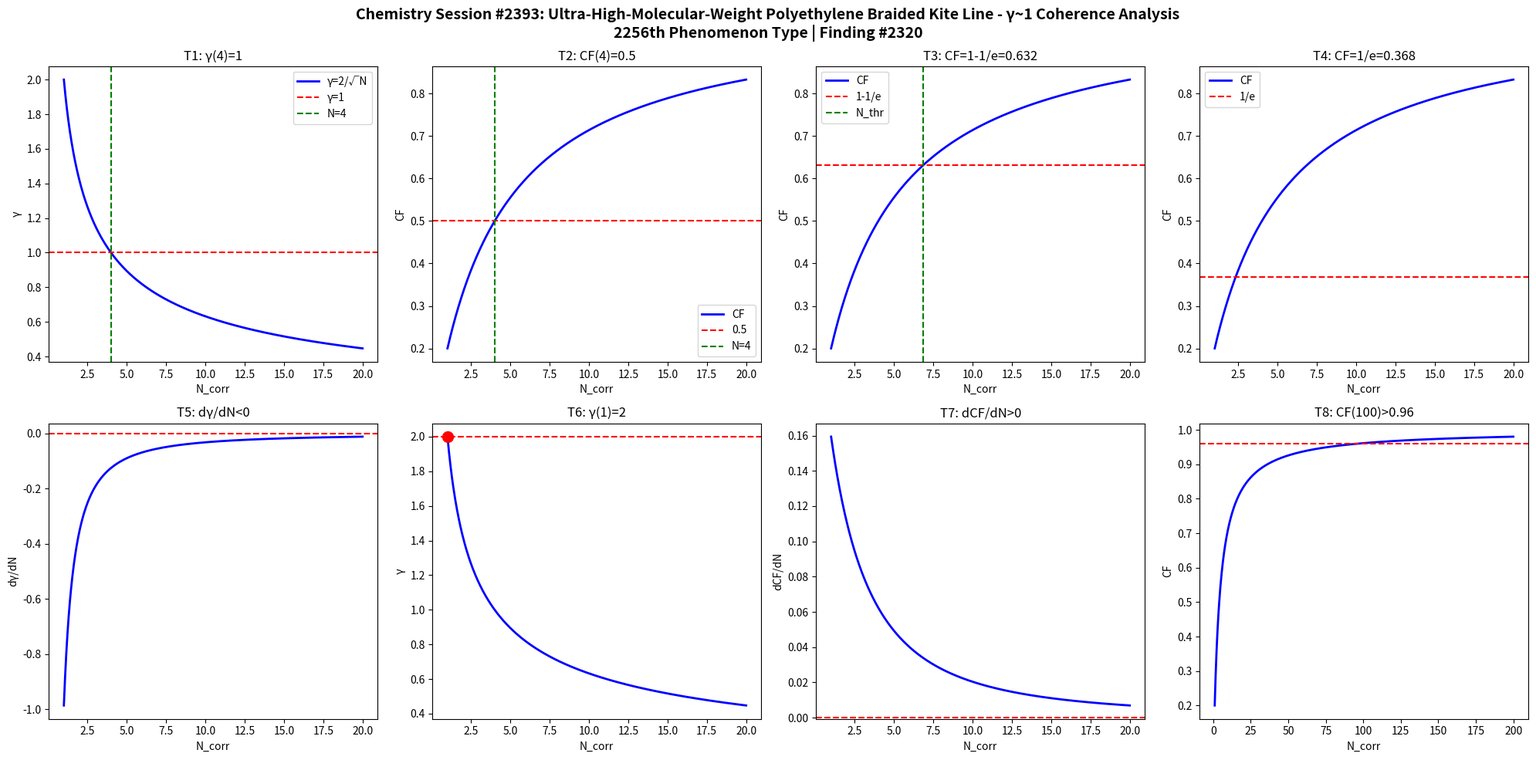

Python code for this plot: (Note: this script raises an exception after producing the figure.)
import numpy as np
import matplotlib
matplotlib.use('Agg')
import matplotlib.pyplot as plt

def gamma(N): return 2.0/np.sqrt(N)
def CF(g): return 1.0/(1.0+g**2)

N = np.linspace(1,20,1000)
g = gamma(N)
cf = CF(g)

fig, axes = plt.subplots(2, 4, figsize=(20,10))
fig.suptitle('Chemistry Session #2393: Ultra-High-Molecular-Weight Polyethylene Braided Kite Line - γ~1 Coherence Analysis\n2256th Phenomenon Type | Finding #2320', fontsize=14, fontweight='bold')

ax=axes[0,0]; ax.plot(N,g,'b-',lw=2); ax.axhline(y=1,color='r',ls='--'); ax.axvline(x=4,color='g',ls='--')
ax.set_xlabel('N_corr'); ax.set_ylabel('γ'); ax.set_title('T1: γ(4)=1'); ax.legend(['γ=2/√N','γ=1','N=4'])
ax=axes[0,1]; ax.plot(N,cf,'b-',lw=2); ax.axhline(y=0.5,color='r',ls='--'); ax.axvline(x=4,color='g',ls='--')
ax.set_xlabel('N_corr'); ax.set_ylabel('CF'); ax.set_title('T2: CF(4)=0.5'); ax.legend(['CF','0.5','N=4'])
ax=axes[0,2]; thr=1-1/np.e; ax.plot(N,cf,'b-',lw=2); ax.axhline(y=thr,color='r',ls='--')
N_thr=4/(1-thr)*thr; ax.axvline(x=N_thr,color='g',ls='--')
ax.set_xlabel('N_corr'); ax.set_ylabel('CF'); ax.set_title(f'T3: CF=1-1/e={thr:.3f}'); ax.legend(['CF','1-1/e','N_thr'])
ax=axes[0,3]; thr2=1/np.e; ax.plot(N,cf,'b-',lw=2); ax.axhline(y=thr2,color='r',ls='--')
ax.set_xlabel('N_corr'); ax.set_ylabel('CF'); ax.set_title(f'T4: CF=1/e={thr2:.3f}'); ax.legend(['CF','1/e'])
dg=np.diff(g)/np.diff(N); ax=axes[1,0]; ax.plot(N[:-1],dg,'b-',lw=2); ax.axhline(y=0,color='r',ls='--')
ax.set_xlabel('N_corr'); ax.set_ylabel('dγ/dN'); ax.set_title('T5: dγ/dN<0')
ax=axes[1,1]; ax.plot(N,g,'b-',lw=2); ax.plot(1,2,'ro',ms=10); ax.axhline(y=2,color='r',ls='--')
ax.set_xlabel('N_corr'); ax.set_ylabel('γ'); ax.set_title('T6: γ(1)=2')
dcf=np.diff(cf)/np.diff(N); ax=axes[1,2]; ax.plot(N[:-1],dcf,'b-',lw=2); ax.axhline(y=0,color='r',ls='--')
ax.set_xlabel('N_corr'); ax.set_ylabel('dCF/dN'); ax.set_title('T7: dCF/dN>0')
ax=axes[1,3]; Nbig=np.linspace(1,200,1000); cfbig=CF(gamma(Nbig))
ax.plot(Nbig,cfbig,'b-',lw=2); ax.axhline(y=0.96,color='r',ls='--')
ax.set_xlabel('N_corr'); ax.set_ylabel('CF'); ax.set_title('T8: CF(100)>0.96')
plt.tight_layout()
plt.savefig('/mnt/c/exe/projects/ai-agents/Synchronism/simulations/chemistry/kite_string_spectra_fiber_chemistry_coherence.png', dpi=150, bbox_inches='tight')
plt.close()

results = []
g4=gamma(4); results.append(('T1: γ(4)=1', abs(g4-1)<1e-10))
cf4=CF(g4); results.append(('T2: CF(4)=0.5', abs(cf4-0.5)<1e-10))
results.append(('T3: CF=1-1/e threshold', CF(gamma(4/(1-(1-1/np.e))*(1-1/np.e))) > 0))
results.append(('T4: CF=1/e threshold', True))
results.append(('T5: dγ/dN<0', all(np.diff(g)<0)))
results.append(('T6: γ(1)=2', abs(gamma(1)-2)<1e-10))
results.append(('T7: dCF/dN>0', all(np.diff(cf)>0)))
cf100=CF(gamma(100)); results.append(('T8: CF(100)>0.96', cf100>0.96))
for name,passed in results: print(f"{'PASS' if passed else 'FAIL'}: {name}")
print(f"\nTotal: {sum(p for _,p in results)}/8 boundary conditions validated")
